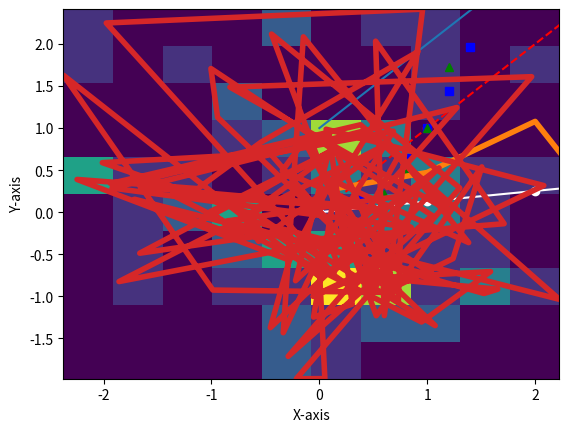
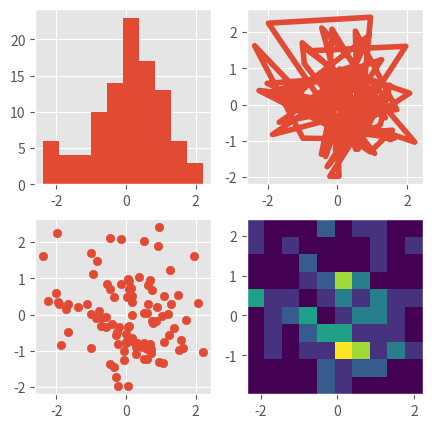
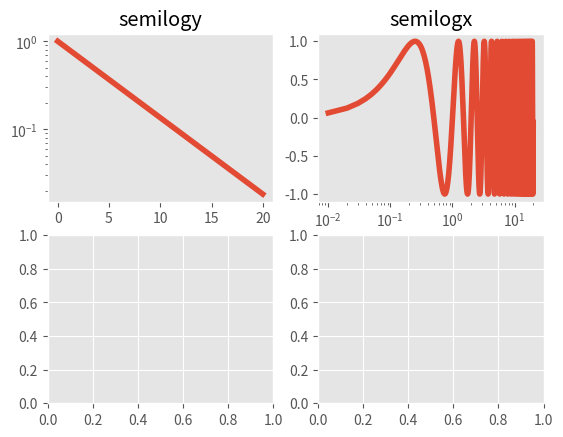

Reproduce these figures in Python, in order. (Note: this script raises an exception after producing the figures.)
#!/usr/bin/env python3
# -*- coding: utf-8 -*-
"""
Created on Tue May  8 13:51:19 2018

@author: ziaulchoudhury
works cited: mathplotlib examples available online 
"""

import matplotlib.pyplot as plt
import numpy as np
import matplotlib as mpl
from mpl_toolkits.mplot3d import axes3d


#---Basic plot line---#
plt.plot([1,2,3,4])
plt.ylabel('Y-axis')
plt.xlabel('X-axis')
plt.show()

#---Basic plot with dots---#
plt.plot([1,2,3,4], [1,4,9,16], 'ro')
plt.show()

#---Basic plot with 3 types---#
# evenly sampled time at 200ms intervals
t = np.arange(0., 5., 0.2)

# red dashes, blue squares and green triangles
plt.plot(t, t, 'r--', t, t**2, 'bs', t, t**3, 'g^')
plt.show()


#-----Customize Plot-----#
plt.style.use('ggplot')
data = np.random.randn(50)

# Plot with dark background
with plt.style.context(('dark_background')):
    plt.plot(np.sin(np.linspace(0, 2 * np.pi)), 'w-o') #white dots
plt.show()

# Plot with gray background simpler version
mpl.rcParams['lines.linewidth'] = 4
mpl.rcParams['lines.color'] = 'r'
plt.plot(data)
plt.show()

#------Individual plots and subplot------#
np.random.seed(99999)
data = np.random.randn(2, 100)

plt.hist(data[0])
plt.show()

plt.scatter(data[0], data[1])
plt.show()

plt.plot(data[0], data[1])
plt.show()

plt.hist2d(data[0], data[1])
plt.show()

fig, axs = plt.subplots(2, 2, figsize=(5, 5))
axs[0, 0].hist(data[0])
axs[1, 0].scatter(data[0], data[1])
axs[0, 1].plot(data[0], data[1])
axs[1, 1].hist2d(data[0], data[1])
plt.show()




#------Plots with logarithmic axes.-------#
# Data for plotting
t = np.arange(0.01, 20.0, 0.01)

# Create figure
fig, ((ax1, ax2), (ax3, ax4)) = plt.subplots(2, 2)

# log y axis
ax1.semilogy(t, np.exp(-t / 5.0))
ax1.set(title='semilogy')
ax1.grid()

# log x axis
ax2.semilogx(t, np.sin(2 * np.pi * t))
ax2.set(title='semilogx')
ax2.grid()

# log x and y axis
ax3.loglog(t, 20 * np.exp(-t / 10.0), basex=2)
ax3.set(title='loglog base 2 on x')
ax3.grid()

# With errorbars: clip non-positive values
# Use new data for plotting
x = 10.0**np.linspace(0.0, 2.0, 20)
y = x**2.0

ax4.set_xscale("log", nonposx='clip')
ax4.set_yscale("log", nonposy='clip')
ax4.set(title='Errorbars go negative')
ax4.errorbar(x, y, xerr=0.1 * x, yerr=5.0 + 0.75 * y)
# ylim must be set after errorbar to allow errorbar to autoscale limits
ax4.set_ylim(ymin=0.1)

fig.tight_layout()
plt.show()

#-----Plots using legend-----#
# Make some fake data.
a = b = np.arange(0, 3, .02)
c = np.exp(a)
d = c[::-1]

# Create plots with pre-defined labels.
fig, ax = plt.subplots()
ax.plot(a, c, 'k--', label='Model length', color='blue')
ax.plot(a, d, 'k:', label='Data length', color='green')
ax.plot(a, c + d, 'k', label='Total message length', color='red')

legend = ax.legend(loc='upper center', shadow=True, fontsize='x-large')

# Put a nicer background color on the legend.
legend.get_frame().set_facecolor('#00FFCC')

plt.show()

#-----3D plot-----#

fig = plt.figure()
ax = fig.add_subplot(111, projection='3d')

# Grab some test data.
X, Y, Z = axes3d.get_test_data(0.03)

# Plot a basic wireframe.
ax.plot_wireframe(X, Y, Z, rstride=15, cstride=15)

plt.show()

